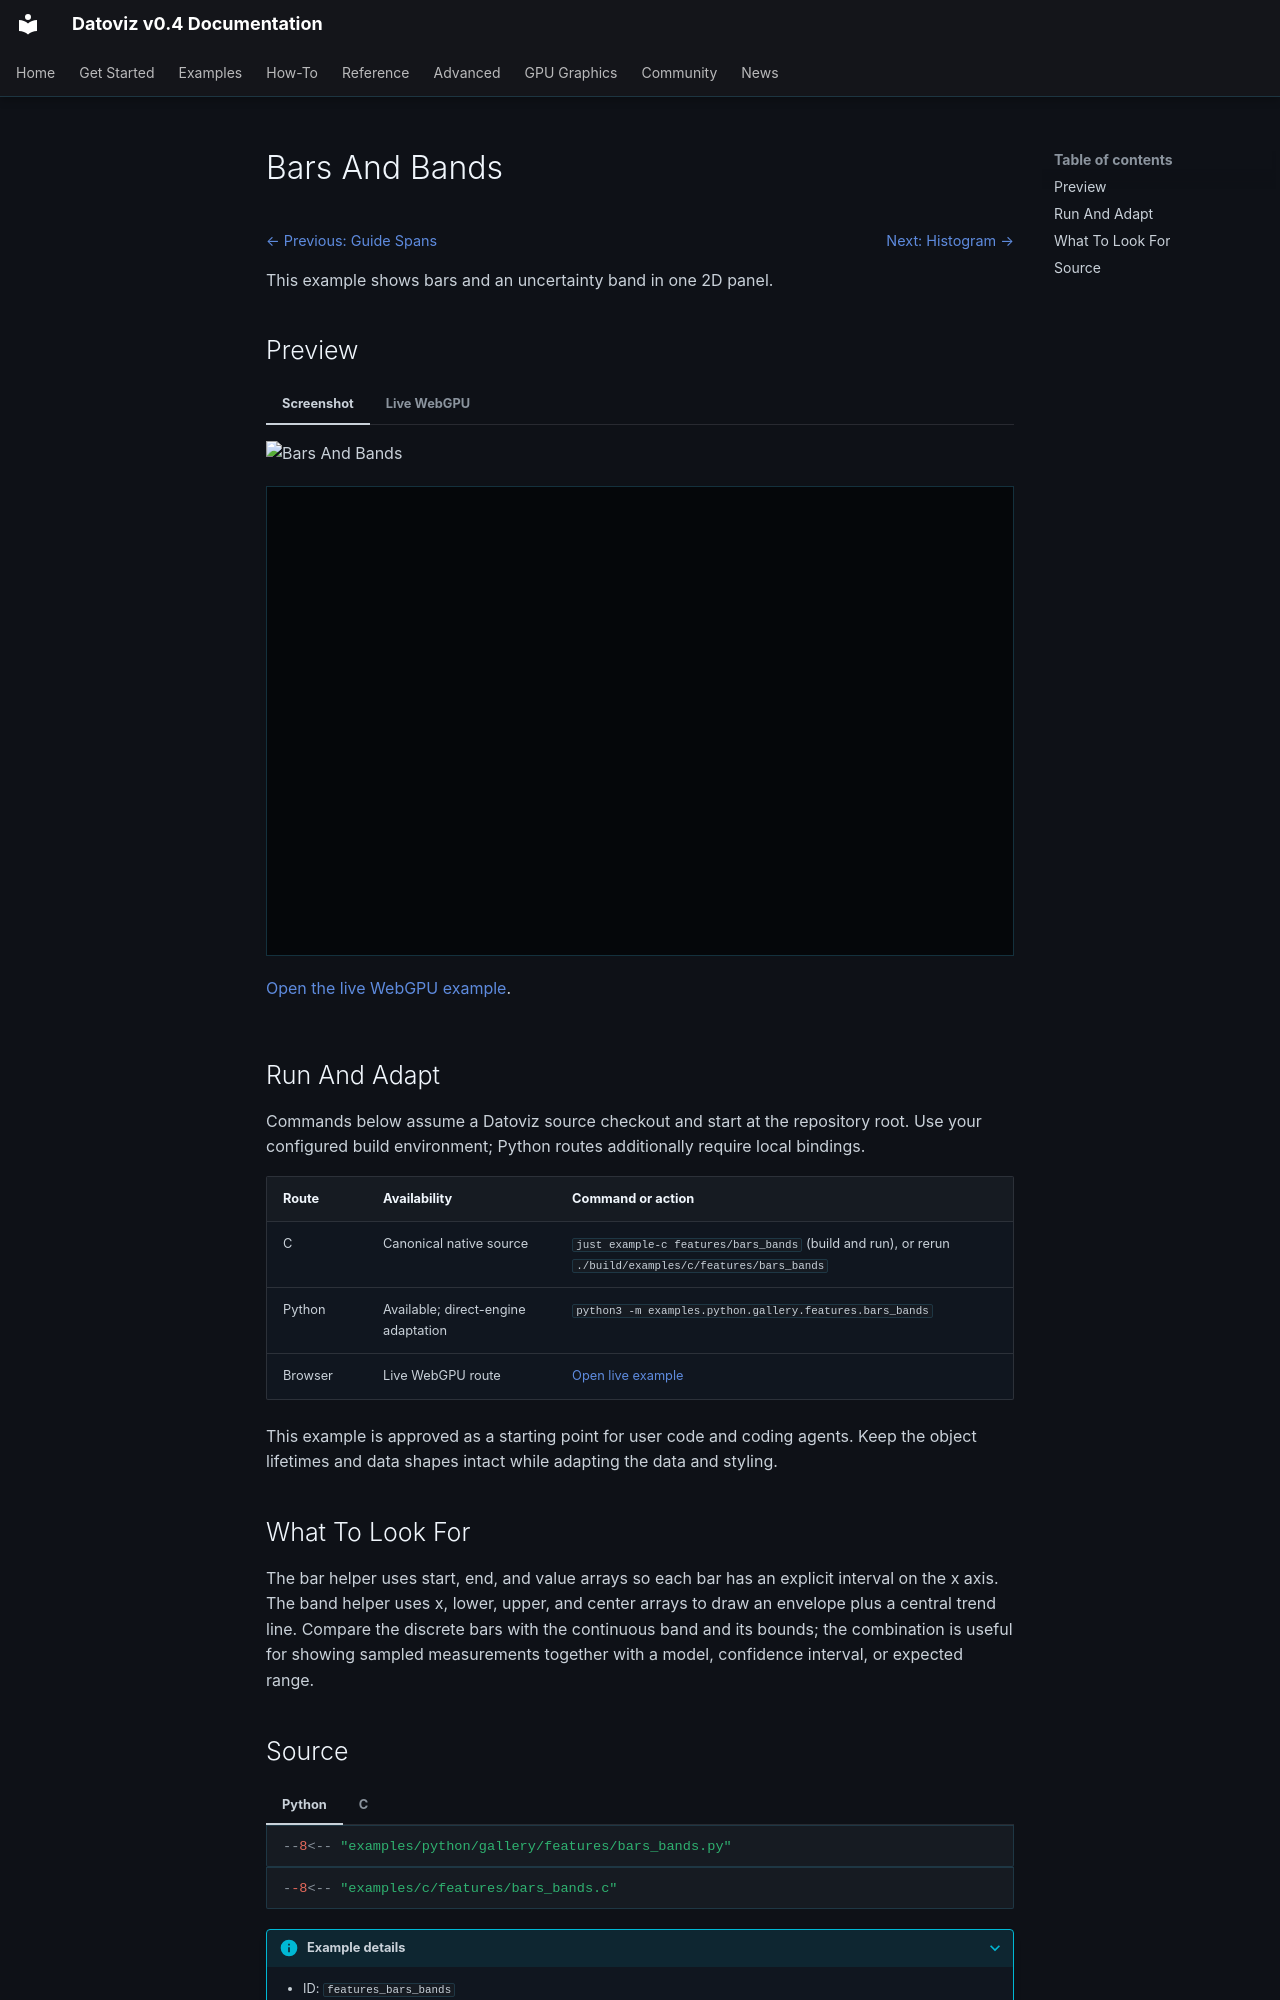

repository: datoviz/datoviz · page: examples/features/bars-bands/index.html · generator: mkdocs

# Bars And Bands

<!-- WARNING: generated by tools/build_gallery.py from examples/c/MANIFEST.yaml -->

<nav class="dvz-example-nav dvz-example-nav--top" aria-label="Example navigation">
<div class="dvz-example-nav__siblings">
<span class="dvz-example-nav__previous"><a href="../guide-spans/">← Previous: Guide Spans</a></span>
<span class="dvz-example-nav__next"><a href="../histogram/">Next: Histogram →</a></span>
</div>
</nav>

This example shows bars and an uncertainty band in one 2D panel.

## Preview

=== "Screenshot"

    ![Bars And Bands](../../assets/gallery/v0.4/features/features_bars_bands.webp)

=== "Live WebGPU"

    <div class="dvz-webgpu-live" markdown="1">
    <iframe src="../../webgpu/live.html?id=features_bars_bands" title="Bars And Bands WebGPU live example" loading="lazy" allow="fullscreen; webgpu"></iframe>
    </div>

    <a href="../../webgpu/live.html?id=features_bars_bands">Open the live WebGPU example</a>.

## Run And Adapt

Commands below assume a Datoviz source checkout and start at the repository root.
Use your configured build environment; Python routes additionally require local bindings.

| Route | Availability | Command or action |
| --- | --- | --- |
| C | Canonical native source | `just example-c features/bars_bands` (build and run), or rerun `./build/examples/c/features/bars_bands` |
| Python | Available; direct-engine adaptation | `python3 -m examples.python.gallery.features.bars_bands` |
| Browser | Live WebGPU route | <a href="../../webgpu/live.html?id=features_bars_bands">Open live example</a> |

This example is approved as a starting point for user code and coding agents. Keep the
object lifetimes and data shapes intact while adapting the data and styling.

## What To Look For

The bar helper uses start, end, and value arrays so each bar has an explicit interval on the x axis. The band helper uses x, lower, upper, and center arrays to draw an envelope plus a central trend line. Compare the discrete bars with the continuous band and its bounds; the combination is useful for showing sampled measurements together with a model, confidence interval, or expected range.
